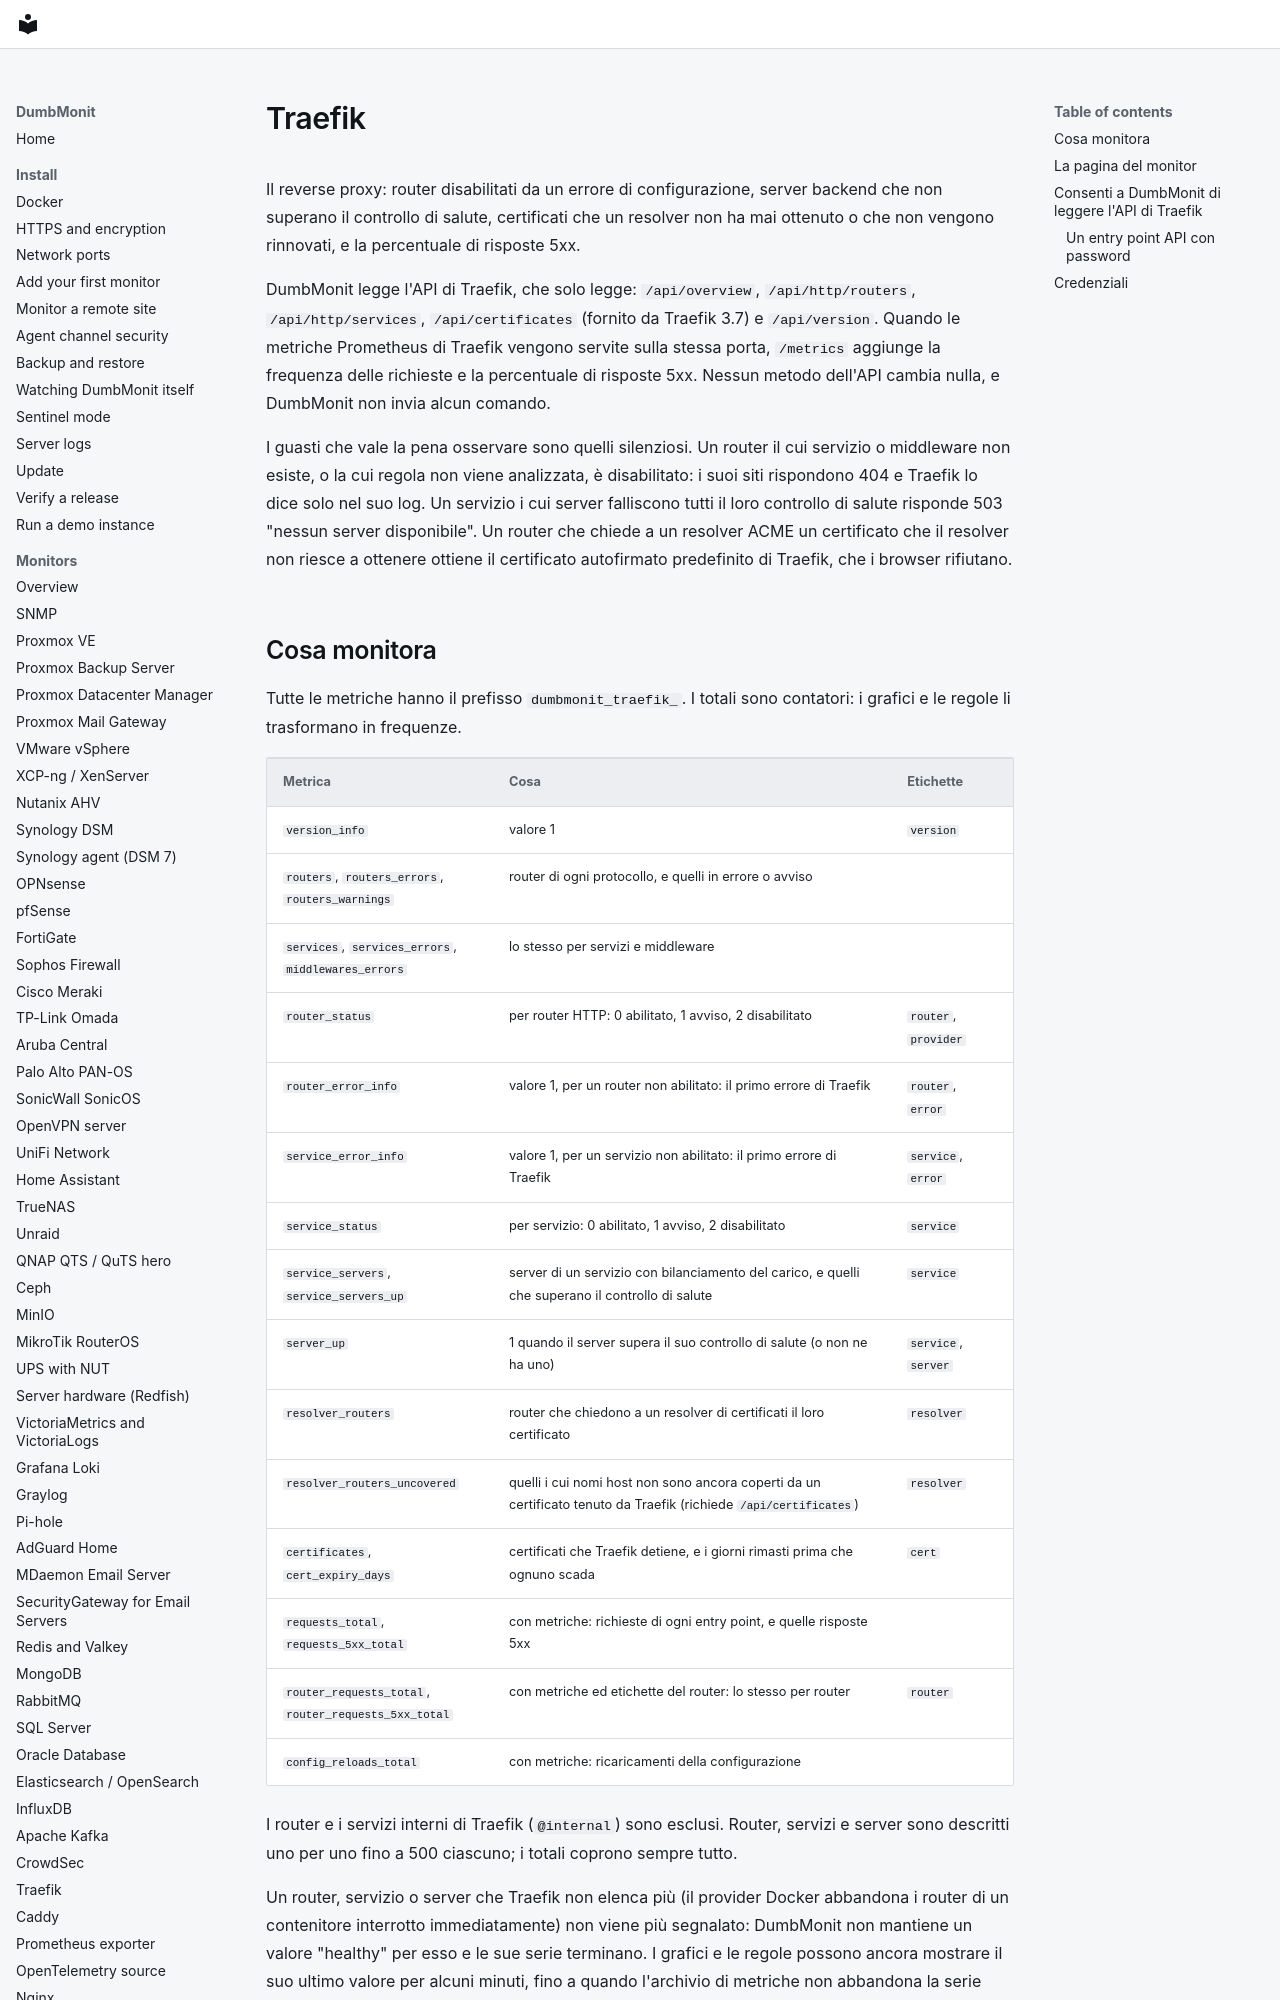

repository: laupernoe/dumbmonit · page: devices/traefik.it/index.html · generator: mkdocs

# Traefik

Il reverse proxy: router disabilitati da un errore di configurazione, server backend che non superano il controllo di salute, certificati che un resolver non ha mai ottenuto o che non vengono rinnovati, e la percentuale di risposte 5xx.

DumbMonit legge l'API di Traefik, che solo legge: `/api/overview`,
`/api/http/routers`, `/api/http/services`, `/api/certificates` (fornito da
Traefik 3.7) e `/api/version`. Quando le metriche Prometheus di Traefik vengono servite sulla
stessa porta, `/metrics` aggiunge la frequenza delle richieste e la percentuale di risposte 5xx. Nessun
metodo dell'API cambia nulla, e DumbMonit non invia alcun comando.

I guasti che vale la pena osservare sono quelli silenziosi. Un router il cui servizio o
middleware non esiste, o la cui regola non viene analizzata, è disabilitato: i suoi siti
rispondono 404 e Traefik lo dice solo nel suo log. Un servizio i cui server falliscono
tutti il loro controllo di salute risponde 503 "nessun server disponibile". Un router che chiede
a un resolver ACME un certificato che il resolver non riesce a ottenere ottiene il
certificato autofirmato predefinito di Traefik, che i browser rifiutano.
